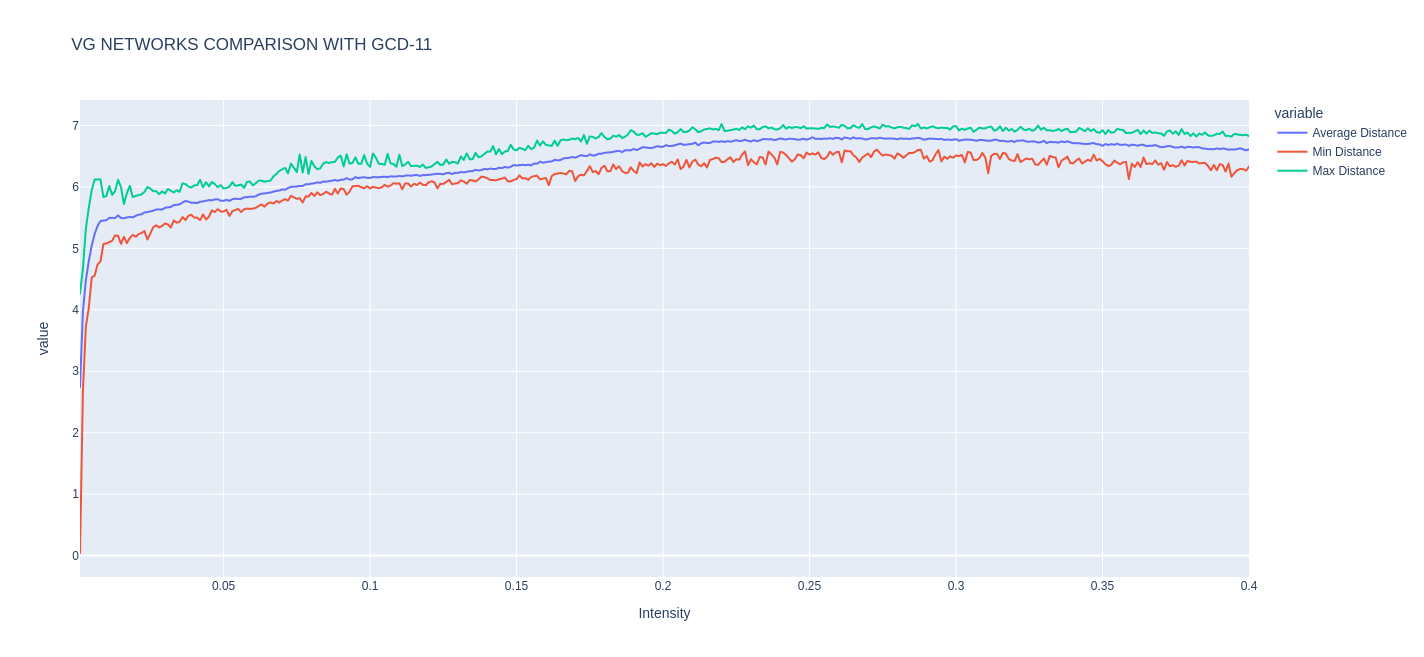

The file beside this chart, header and first rows:
Intensity, Average Distance, Min Distance, Max Distance
0.001, 2.743, 0.0397, 4.266
0.002, 3.976, 2.686, 4.67
0.003, 4.48, 3.728, 5.321
0.004, 4.794, 4.034, 5.661
0.005, 5.046, 4.525, 5.948
0.006, 5.232, 4.557, 6.121
0.007, 5.368, 4.738, 6.121
0.008, 5.444, 4.79, 6.121
0.009, 5.453, 5.071, 5.834
0.01, 5.459, 5.081, 5.853
0.011, 5.497, 5.102, 6.015
0.012, 5.496, 5.127, 5.87
0.013, 5.494, 5.211, 5.935
0.014, 5.537, 5.204, 6.116
0.015, 5.495, 5.073, 5.994
0.016, 5.49, 5.19, 5.722
0.017, 5.504, 5.086, 5.901
0.018, 5.511, 5.168, 6.016
0.019, 5.506, 5.219, 5.836
0.02, 5.529, 5.19, 5.854
0.021, 5.549, 5.231, 5.866
0.022, 5.554, 5.251, 5.88
0.023, 5.585, 5.282, 5.918
0.024, 5.59, 5.144, 5.998
0.025, 5.601, 5.243, 5.973
0.026, 5.614, 5.344, 5.932
0.027, 5.632, 5.376, 5.931
0.028, 5.634, 5.341, 5.882
0.029, 5.631, 5.363, 5.927
0.03, 5.66, 5.407, 5.892
0.031, 5.669, 5.388, 5.966
0.032, 5.673, 5.339, 5.938
0.033, 5.705, 5.454, 5.911
0.034, 5.708, 5.418, 5.945
0.035, 5.717, 5.433, 5.92
0.036, 5.747, 5.51, 6.058
0.037, 5.771, 5.461, 6.046
0.038, 5.76, 5.531, 6.006
0.039, 5.743, 5.545, 5.99
0.04, 5.743, 5.502, 6.026
0.041, 5.739, 5.5, 6.028
0.042, 5.758, 5.459, 6.115
0.043, 5.765, 5.553, 5.995
0.044, 5.775, 5.469, 6.077
0.045, 5.785, 5.515, 6.009
0.046, 5.782, 5.618, 6.081
0.047, 5.795, 5.591, 6.047
0.048, 5.8, 5.638, 5.997
0.049, 5.776, 5.601, 6.03
0.05, 5.773, 5.597, 5.975
0.051, 5.791, 5.63, 5.982
0.052, 5.775, 5.526, 6.005
0.053, 5.8, 5.606, 6.078
0.054, 5.809, 5.624, 6.018
0.055, 5.802, 5.642, 6.024
0.056, 5.807, 5.591, 6.04
0.057, 5.831, 5.637, 5.985
0.058, 5.833, 5.647, 6.081
0.059, 5.841, 5.642, 6.089
0.06, 5.841, 5.647, 6.025
... 340 more rows
